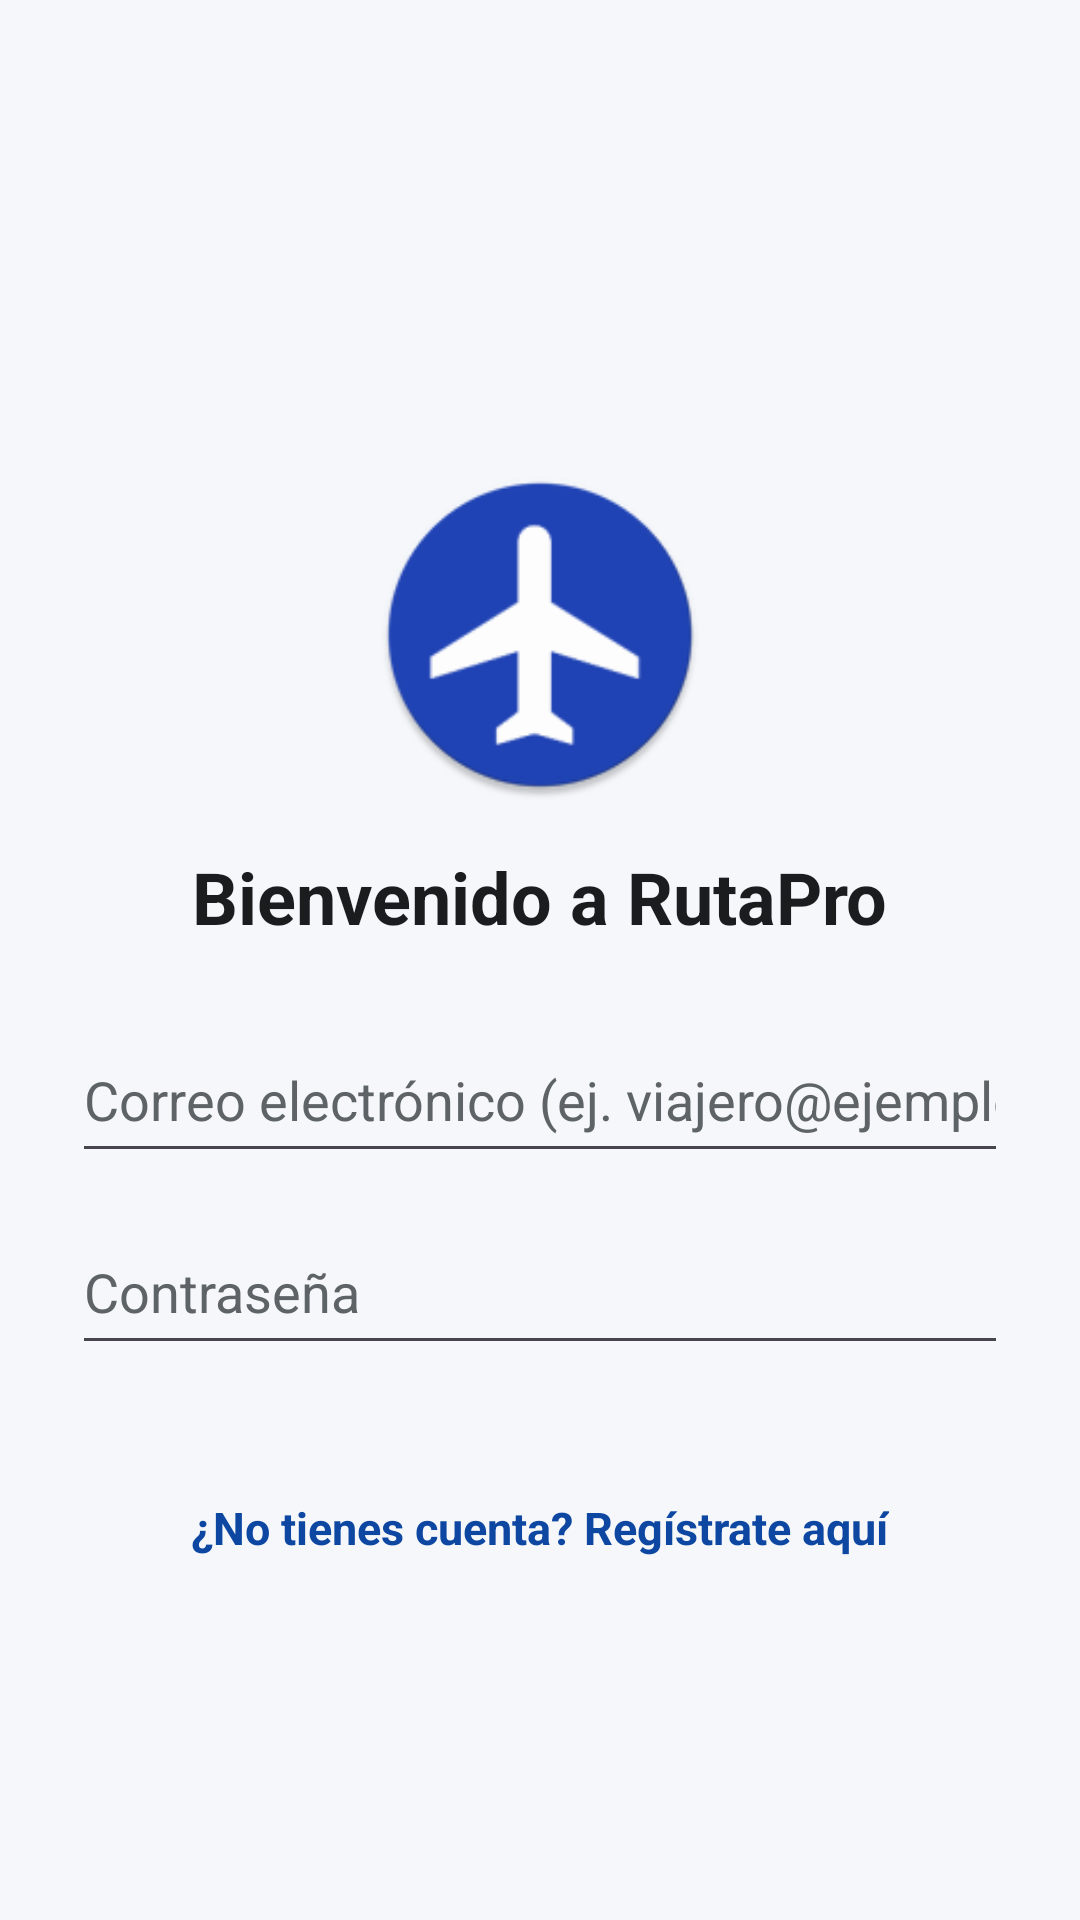

Android layout source for this screen:
<!-- AndroidManifest.xml: application theme Theme.Itinerario_de_viaje -->
<!-- res/layout/activity_main.xml -->
<?xml version="1.0" encoding="utf-8"?>
<LinearLayout xmlns:android="http://schemas.android.com/apk/res/android"
    xmlns:tools="http://schemas.android.com/tools"
    android:id="@+id/main"
    android:layout_width="match_parent"
    android:layout_height="match_parent"
    android:background="@color/fondo_pantalla"
    android:orientation="vertical"
    android:padding="24dp"
    tools:context=".MainActivity">

    <LinearLayout
        android:layout_width="match_parent"
        android:layout_height="wrap_content"
        android:gravity="end"
        android:orientation="horizontal">

        <ImageButton
            android:id="@+id/btnToggleTema"
            android:layout_width="44dp"
            android:layout_height="44dp"
            android:background="?attr/selectableItemBackgroundBorderless"
            android:contentDescription="@string/desc_toggle_tema"
            android:padding="8dp"
            android:src="@drawable/ic_modo_luna" />
    </LinearLayout>

    <LinearLayout
        android:layout_width="match_parent"
        android:layout_height="0dp"
        android:layout_weight="1"
        android:gravity="center"
        android:orientation="vertical">

        <ImageView
            android:id="@+id/imgLogoLogin"
            android:layout_width="110dp"
            android:layout_height="110dp"
            android:layout_marginBottom="16dp"
            android:contentDescription="@string/desc_logo"
            android:src="@mipmap/ic_launcher_round" />

        <TextView
            android:id="@+id/tvTituloLogin"
            android:layout_width="wrap_content"
            android:layout_height="wrap_content"
            android:layout_marginBottom="24dp"
            android:text="@string/titulo_login"
            android:textColor="@color/texto_principal"
            android:textSize="24sp"
            android:textStyle="bold" />

        <EditText
            android:id="@+id/etCorreoLogin"
            android:layout_width="match_parent"
            android:layout_height="52dp"
            android:layout_marginBottom="12dp"
            android:autofillHints="emailAddress"
            android:hint="@string/hint_correo"
            android:inputType="textEmailAddress"
            android:textColor="@color/texto_principal"
            android:textColorHint="@color/texto_secundario" />

        <EditText
            android:id="@+id/etContrasenaLogin"
            android:layout_width="match_parent"
            android:layout_height="52dp"
            android:layout_marginBottom="20dp"
            android:autofillHints="password"
            android:hint="@string/hint_contrasena"
            android:inputType="textPassword"
            android:textColor="@color/texto_principal"
            android:textColorHint="@color/texto_secundario" />

        <Button
            android:id="@+id/btnIngresar"
            style="@style/EstiloBotonViaje"
            android:layout_marginBottom="16dp"
            android:text="@string/btn_ingresar" />

        <TextView
            android:id="@+id/tvIrRegistro"
            android:layout_width="wrap_content"
            android:layout_height="wrap_content"
            android:padding="8dp"
            android:text="@string/txt_ir_registro"
            android:textColor="@color/primario"
            android:textSize="15sp"
            android:textStyle="bold" />
    </LinearLayout>

</LinearLayout>
<!-- resources referenced by this layout -->
<resources>
  <color name="fondo_pantalla">#F5F7FA</color>
  <color name="primario">#0D47A1</color>
  <color name="texto_principal">#1A1C1E</color>
  <color name="texto_secundario">#5E6368</color>
  <!-- mipmap ic_launcher_round: webp bitmap (mipmap-hdpi, 2764 bytes) -->
  <string name="btn_ingresar">Iniciar Sesión</string>
  <string name="desc_logo">Logo de RutaPro Viajes</string>
  <string name="desc_toggle_tema">Cambiar modo claro y oscuro</string>
  <string name="hint_contrasena">Contraseña</string>
  <string name="hint_correo">Correo electrónico (ej. viajero@ejemplo.cl)</string>
  <string name="titulo_login">Bienvenido a RutaPro</string>
  <string name="txt_ir_registro">¿No tienes cuenta? Regístrate aquí</string>
  <style name="EstiloBotonViaje">
          <item name="android:layout_width">match_parent</item>
          <item name="android:layout_height">52dp</item>
          <item name="android:backgroundTint">@color/primario</item>
          <item name="android:textColor">@color/texto_boton</item>
          <item name="android:textSize">16sp</item>
          <item name="android:textStyle">bold</item>
      </style>
  <style name="Theme.Itinerario_de_viaje" parent="Base.Theme.Itinerario_de_viaje" />
  <color name="texto_boton">#FFFFFF</color>
  <style name="Base.Theme.Itinerario_de_viaje" parent="Theme.Material3.DayNight.NoActionBar">
          
          
      </style>
</resources>
